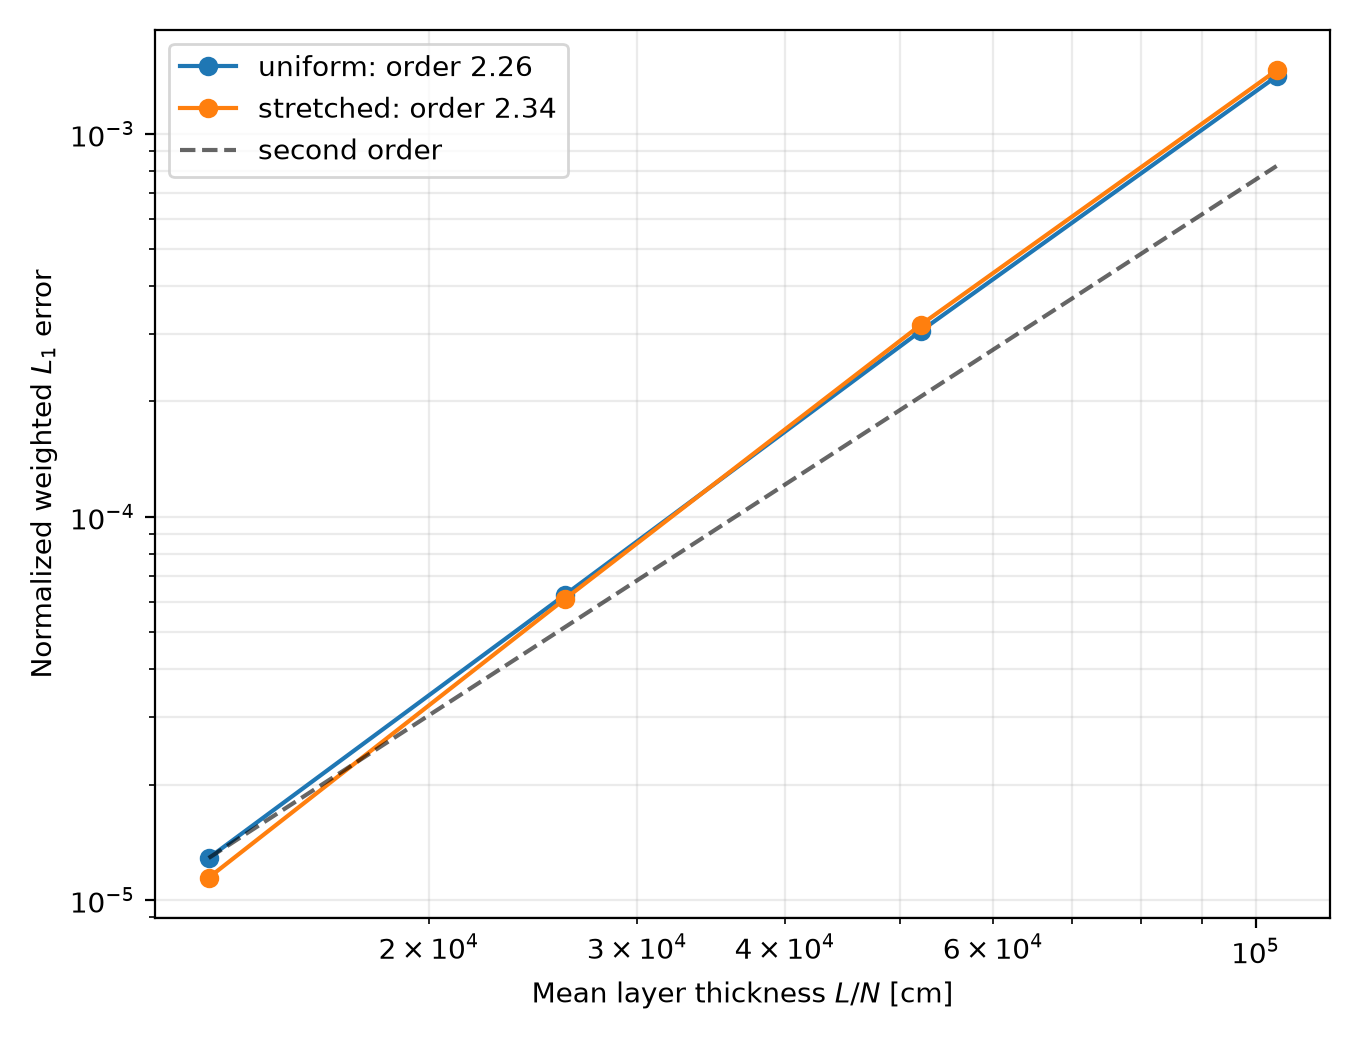

Data behind this chart, as committed beside it:
grid, n_layers, mean_dz_cm, n_steps, l1_error, l2_error
uniform, 96, 104167, 77, 0.00141, 0.004052
uniform, 192, 52083, 154, 0.000305, 0.001062
uniform, 384, 26042, 308, 6.244996757275798e-05, 0.0002733
uniform, 768, 13021, 615, 1.2859271450212819e-05, 6.88937690796982e-05
stretched, 96, 104167, 241, 0.001462, 0.004282
stretched, 192, 52083, 572, 0.0003167, 0.001135
stretched, 384, 26042, 1360, 6.091263289328026e-05, 0.0002952
stretched, 768, 13021, 3235, 1.1424833880760046e-05, 7.531339699613633e-05
